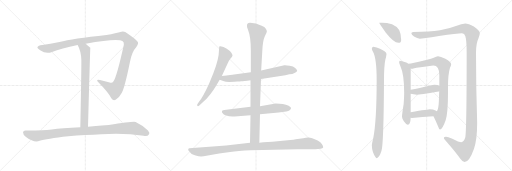
t = 0.00 s
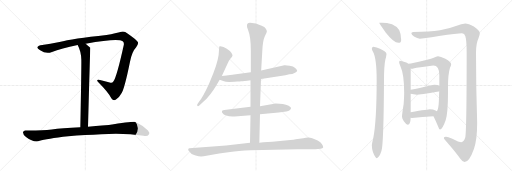
t = 2.73 s
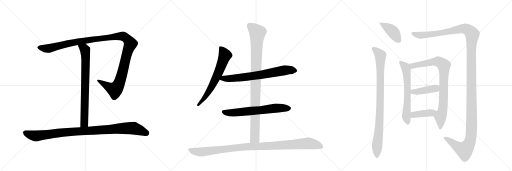
t = 5.46 s
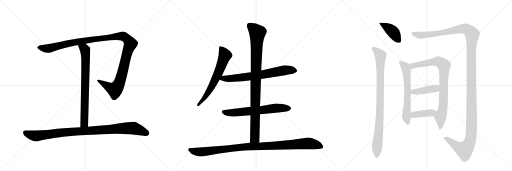
t = 8.19 s
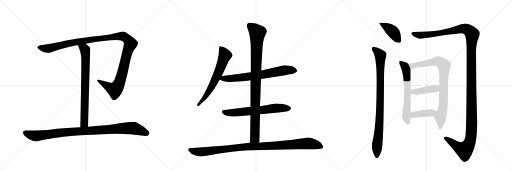
t = 10.92 s
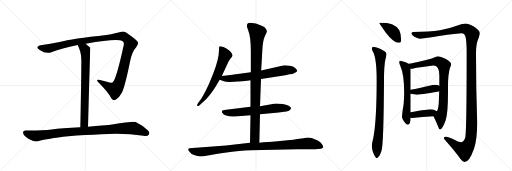
t = 13.65 s

The animated SVG that drew these frames (rendered in a browser with its animation timeline set to each time). Animation: 15 CSS @keyframes rules; one cycle of 13.65 s.

<svg version="1.1" viewBox="0 0 3072 1024" xmlns="http://www.w3.org/2000/svg">
  <g stroke="lightgray" stroke-dasharray="1,1" stroke-width="1" transform="scale(4, 4)">
    <line x1="0" y1="0" x2="256" y2="256"></line>
    <line x1="256" y1="0" x2="0" y2="256"></line>
    <line x1="128" y1="0" x2="128" y2="256"></line>
    <line x1="0" y1="128" x2="256" y2="128"></line>
    <line x1="256" y1="0" x2="512" y2="256"></line>
    <line x1="512" y1="0" x2="256" y2="256"></line>
    <line x1="384" y1="0" x2="384" y2="256"></line>
    <line x1="256" y1="128" x2="512" y2="128"></line>
    <line x1="512" y1="0" x2="768" y2="256"></line>
    <line x1="768" y1="0" x2="512" y2="256"></line>
    <line x1="640" y1="0" x2="640" y2="256"></line>
    <line x1="512" y1="128" x2="768" y2="128"></line>
  </g>
<g transform="scale(1, -1) translate(0, -850)">
   <style type="text/css">
    @keyframes keyframes0 {
      from {
       stroke: black;
       stroke-dashoffset: 1238;
       stroke-width: 128;
       }
       80% {
       animation-timing-function: step-end;
       stroke: black;
       stroke-dashoffset: 0;
       stroke-width: 128;
       }
       to {
       stroke: black;
       stroke-width: 1024;
       }
       }
       #make-me-a-hanzi-animation-0 {
         animation: keyframes0 1.257487s both;
         animation-delay: 0.000000s;
         animation-timing-function: linear;
       }
    @keyframes keyframes1 {
      from {
       stroke: black;
       stroke-dashoffset: 761;
       stroke-width: 128;
       }
       71% {
       animation-timing-function: step-end;
       stroke: black;
       stroke-dashoffset: 0;
       stroke-width: 128;
       }
       to {
       stroke: black;
       stroke-width: 1024;
       }
       }
       #make-me-a-hanzi-animation-1 {
         animation: keyframes1 0.869303s both;
         animation-delay: 1.257487s;
         animation-timing-function: linear;
       }
    @keyframes keyframes2 {
      from {
       stroke: black;
       stroke-dashoffset: 994;
       stroke-width: 128;
       }
       76% {
       animation-timing-function: step-end;
       stroke: black;
       stroke-dashoffset: 0;
       stroke-width: 128;
       }
       to {
       stroke: black;
       stroke-width: 1024;
       }
       }
       #make-me-a-hanzi-animation-2 {
         animation: keyframes2 1.058919s both;
         animation-delay: 2.126790s;
         animation-timing-function: linear;
       }
    @keyframes keyframes3 {
      from {
       stroke: black;
       stroke-dashoffset: 654;
       stroke-width: 128;
       }
       68% {
       animation-timing-function: step-end;
       stroke: black;
       stroke-dashoffset: 0;
       stroke-width: 128;
       }
       to {
       stroke: black;
       stroke-width: 1024;
       }
       }
       #make-me-a-hanzi-animation-3 {
         animation: keyframes3 0.782227s both;
         animation-delay: 3.185710s;
         animation-timing-function: linear;
       }
    @keyframes keyframes4 {
      from {
       stroke: black;
       stroke-dashoffset: 709;
       stroke-width: 128;
       }
       70% {
       animation-timing-function: step-end;
       stroke: black;
       stroke-dashoffset: 0;
       stroke-width: 128;
       }
       to {
       stroke: black;
       stroke-width: 1024;
       }
       }
       #make-me-a-hanzi-animation-4 {
         animation: keyframes4 0.826986s both;
         animation-delay: 3.967936s;
         animation-timing-function: linear;
       }
    @keyframes keyframes5 {
      from {
       stroke: black;
       stroke-dashoffset: 652;
       stroke-width: 128;
       }
       68% {
       animation-timing-function: step-end;
       stroke: black;
       stroke-dashoffset: 0;
       stroke-width: 128;
       }
       to {
       stroke: black;
       stroke-width: 1024;
       }
       }
       #make-me-a-hanzi-animation-5 {
         animation: keyframes5 0.780599s both;
         animation-delay: 4.794922s;
         animation-timing-function: linear;
       }
    @keyframes keyframes6 {
      from {
       stroke: black;
       stroke-dashoffset: 983;
       stroke-width: 128;
       }
       76% {
       animation-timing-function: step-end;
       stroke: black;
       stroke-dashoffset: 0;
       stroke-width: 128;
       }
       to {
       stroke: black;
       stroke-width: 1024;
       }
       }
       #make-me-a-hanzi-animation-6 {
         animation: keyframes6 1.049967s both;
         animation-delay: 5.575521s;
         animation-timing-function: linear;
       }
    @keyframes keyframes7 {
      from {
       stroke: black;
       stroke-dashoffset: 1057;
       stroke-width: 128;
       }
       77% {
       animation-timing-function: step-end;
       stroke: black;
       stroke-dashoffset: 0;
       stroke-width: 128;
       }
       to {
       stroke: black;
       stroke-width: 1024;
       }
       }
       #make-me-a-hanzi-animation-7 {
         animation: keyframes7 1.110189s both;
         animation-delay: 6.625488s;
         animation-timing-function: linear;
       }
    @keyframes keyframes8 {
      from {
       stroke: black;
       stroke-dashoffset: 408;
       stroke-width: 128;
       }
       57% {
       animation-timing-function: step-end;
       stroke: black;
       stroke-dashoffset: 0;
       stroke-width: 128;
       }
       to {
       stroke: black;
       stroke-width: 1024;
       }
       }
       #make-me-a-hanzi-animation-8 {
         animation: keyframes8 0.582031s both;
         animation-delay: 7.735677s;
         animation-timing-function: linear;
       }
    @keyframes keyframes9 {
      from {
       stroke: black;
       stroke-dashoffset: 920;
       stroke-width: 128;
       }
       75% {
       animation-timing-function: step-end;
       stroke: black;
       stroke-dashoffset: 0;
       stroke-width: 128;
       }
       to {
       stroke: black;
       stroke-width: 1024;
       }
       }
       #make-me-a-hanzi-animation-9 {
         animation: keyframes9 0.998698s both;
         animation-delay: 8.317708s;
         animation-timing-function: linear;
       }
    @keyframes keyframes10 {
      from {
       stroke: black;
       stroke-dashoffset: 1471;
       stroke-width: 128;
       }
       83% {
       animation-timing-function: step-end;
       stroke: black;
       stroke-dashoffset: 0;
       stroke-width: 128;
       }
       to {
       stroke: black;
       stroke-width: 1024;
       }
       }
       #make-me-a-hanzi-animation-10 {
         animation: keyframes10 1.447103s both;
         animation-delay: 9.316406s;
         animation-timing-function: linear;
       }
    @keyframes keyframes11 {
      from {
       stroke: black;
       stroke-dashoffset: 635;
       stroke-width: 128;
       }
       67% {
       animation-timing-function: step-end;
       stroke: black;
       stroke-dashoffset: 0;
       stroke-width: 128;
       }
       to {
       stroke: black;
       stroke-width: 1024;
       }
       }
       #make-me-a-hanzi-animation-11 {
         animation: keyframes11 0.766764s both;
         animation-delay: 10.763509s;
         animation-timing-function: linear;
       }
    @keyframes keyframes12 {
      from {
       stroke: black;
       stroke-dashoffset: 856;
       stroke-width: 128;
       }
       74% {
       animation-timing-function: step-end;
       stroke: black;
       stroke-dashoffset: 0;
       stroke-width: 128;
       }
       to {
       stroke: black;
       stroke-width: 1024;
       }
       }
       #make-me-a-hanzi-animation-12 {
         animation: keyframes12 0.946615s both;
         animation-delay: 11.530273s;
         animation-timing-function: linear;
       }
    @keyframes keyframes13 {
      from {
       stroke: black;
       stroke-dashoffset: 420;
       stroke-width: 128;
       }
       58% {
       animation-timing-function: step-end;
       stroke: black;
       stroke-dashoffset: 0;
       stroke-width: 128;
       }
       to {
       stroke: black;
       stroke-width: 1024;
       }
       }
       #make-me-a-hanzi-animation-13 {
         animation: keyframes13 0.591797s both;
         animation-delay: 12.476888s;
         animation-timing-function: linear;
       }
    @keyframes keyframes14 {
      from {
       stroke: black;
       stroke-dashoffset: 407;
       stroke-width: 128;
       }
       57% {
       animation-timing-function: step-end;
       stroke: black;
       stroke-dashoffset: 0;
       stroke-width: 128;
       }
       to {
       stroke: black;
       stroke-width: 1024;
       }
       }
       #make-me-a-hanzi-animation-14 {
         animation: keyframes14 0.581217s both;
         animation-delay: 13.068685s;
         animation-timing-function: linear;
       }
</style>
<path d="M 514 589 Q 710 623 736 603 Q 745 597 743 583 Q 700 387 680 362 Q 673 350 658 356 Q 630 363 600 371 Q 572 377 590 357 Q 648 299 669 260 Q 679 244 694 252 Q 715 265 729 292 Q 747 319 780 481 Q 792 542 817 568 Q 833 590 827 599 Q 820 612 765 650 Q 746 666 728 660 Q 697 650 639 641 Q 434 619 357 599 Q 299 586 254 581 Q 229 578 224 567 Q 223 560 241 549 Q 277 525 312 539 Q 366 560 466 581 L 514 589 Z" fill="lightgray"></path> 
<path d="M 528 91 Q 541 563 542 564 Q 527 579 514 589 C 491 608 453 608 466 581 Q 487 542 488 492 Q 489 450 482 87 C 481 57 527 61 528 91 Z" fill="lightgray"></path> 
<path d="M 512 41 Q 561 42 608 46 Q 749 55 861 36 Q 886 32 892 42 Q 901 55 888 68 Q 858 98 814 119 Q 804 125 653 101 Q 632 101 528 91 L 482 87 Q 368 81 311 74 Q 248 67 154 68 Q 141 69 138 57 Q 137 44 156 29 Q 204 -7 238 6 Q 277 18 410 33 Q 458 39 512 41 Z" fill="lightgray"></path> 
<path d="M 1331 395 L 1365 468 Q 1371 486 1382 499 Q 1394 511 1395 517 Q 1396 522 1388 534 Q 1380 545 1369 552 Q 1362 561 1341 569 Q 1321 576 1317 573 Q 1314 570 1314 552 Q 1314 497 1280 411 L 1253 346 Q 1219 272 1194 240 L 1186 228 Q 1180 220 1184 216 Q 1188 212 1194 217 L 1207 228 Q 1238 254 1262 286 Q 1286 317 1296 335 L 1318 372 L 1331 395 Z" fill="lightgray"></path> 
<path d="M 1566 377 L 1712 400 L 1736 405 Q 1757 407 1764 412 Q 1783 419 1783 426 Q 1782 433 1771 443 Q 1761 452 1738 456 Q 1715 460 1706 459 L 1567 428 L 1505 418 L 1404 404 Q 1394 402 1331 395 C 1301 392 1290 382 1318 372 L 1344 363 Q 1355 357 1406 360 L 1423 362 Q 1441 362 1447 364 Q 1453 363 1503 370 L 1566 377 Z" fill="lightgray"></path> 
<path d="M 1560 165 L 1672 176 L 1718 182 Q 1744 187 1746 201 Q 1749 207 1732 216 Q 1701 230 1654 230 L 1560 214 L 1503 210 L 1357 192 Q 1334 191 1332 184 Q 1329 179 1336 172 Q 1342 163 1352 159 Q 1382 149 1408 152 L 1503 159 L 1560 165 Z" fill="lightgray"></path> 
<path d="M 1556 -5 L 1560 165 L 1560 214 L 1566 377 L 1567 428 L 1574 550 Q 1577 609 1589 634 Q 1602 659 1601 664 Q 1601 668 1595 679 Q 1589 689 1570 696 Q 1535 713 1501 714 Q 1482 715 1482 698 Q 1480 690 1488 672 Q 1505 630 1505 546 L 1505 418 L 1503 370 L 1503 210 L 1503 159 L 1500 -6 C 1499 -36 1555 -35 1556 -5 Z" fill="lightgray"></path> 
<path d="M 1222 -86 L 1315 -70 L 1381 -61 Q 1426 -54 1505 -51 L 1786 -44 Q 1877 -46 1892 -44 L 1924 -41 Q 1936 -39 1939 -34 Q 1940 -27 1932 -15 Q 1925 -3 1906 8 Q 1868 26 1851 26 Q 1835 26 1820 22 L 1774 15 Q 1763 12 1742 11 L 1634 0 L 1580 -2 L 1556 -5 L 1500 -6 L 1356 -22 L 1136 -38 Q 1132 -38 1130 -43 Q 1128 -49 1132 -54 Q 1145 -75 1169 -81 Q 1193 -88 1207 -88 Q 1211 -86 1222 -86 Z" fill="lightgray"></path> 
<path d="M 2292 714 L 2275 714 Q 2275 711 2314 656 Q 2362 594 2391 594 Q 2407 594 2407 611 Q 2407 648 2395 671 Q 2379 695 2352 706 Q 2321 714 2292 714 Z" fill="lightgray"></path> 
<path d="M 2239 571 Q 2231 570 2231 558 Q 2231 551 2237 542 Q 2260 504 2260 369 Q 2260 121 2239 19 Q 2231 -11 2231 -21 Q 2231 -41 2238 -63 Q 2252 -98 2260 -98 Q 2275 -98 2289 -54 Q 2302 -14 2304 369 Q 2304 454 2312 492 Q 2318 513 2319 527 Q 2319 541 2280 558 Q 2261 568 2239 571 Z" fill="lightgray"></path> 
<path d="M 2791 710 Q 2782 710 2754 701 Q 2696 679 2640 670 Q 2578 661 2479 659 Q 2468 658 2468 651 Q 2468 642 2484 632 Q 2504 620 2519 619 Q 2534 619 2634 635 Q 2745 651 2772 651 Q 2787 651 2792 634 Q 2800 610 2800 535 Q 2800 53 2791 24 Q 2782 -2 2768 -2 Q 2755 -2 2714 19 Q 2687 30 2676 30 Q 2663 30 2663 23 Q 2663 18 2669 13 Q 2734 -61 2762 -101 Q 2777 -121 2787 -121 Q 2816 -121 2844 -41 Q 2863 14 2863 116 Q 2856 329 2856 535 Q 2856 591 2871 622 Q 2879 641 2879 651 Q 2879 668 2843 692 Q 2811 710 2791 710 Z" fill="lightgray"></path> 
<path d="M 2399 487 Q 2395 487 2395 474 Q 2395 470 2402 455 Q 2425 406 2425 295 Q 2425 273 2422 227 Q 2412 166 2412 151 Q 2412 141 2423 124 Q 2439 103 2447 103 Q 2463 103 2464 144 L 2464 178 L 2464 288 L 2464 313 L 2464 435 Q 2464 436 2463 439 L 2449 468 Q 2443 476 2433 478 Q 2410 487 2399 487 Z" fill="lightgray"></path> 
<path d="M 2601 153 Q 2619 115 2628 94 Q 2635 74 2640 74 Q 2654 74 2674 130 Q 2688 171 2688 297 L 2688 330 Q 2688 406 2700 444 Q 2707 460 2707 466 Q 2707 480 2672 499 Q 2643 514 2628 514 Q 2622 514 2613 509 Q 2599 501 2532 485 Q 2479 472 2449 468 C 2419 463 2433 436 2463 439 L 2468 439 Q 2474 439 2486 442 Q 2503 445 2600 458 Q 2636 458 2636 399 L 2636 336 L 2635 304 Q 2634 253 2632 225 Q 2629 193 2621 183 C 2610 155 2597 162 2601 153 Z" fill="lightgray"></path> 
<path d="M 2464 288 Q 2482 283 2500 283 Q 2517 283 2632 302 Q 2634 303 2635 304 C 2662 316 2663 324 2636 336 Q 2628 341 2607 342 Q 2597 342 2582 338 Q 2514 321 2464 313 C 2434 308 2435 295 2464 288 Z" fill="lightgray"></path> 
<path d="M 2464 144 Q 2468 143 2472 143 Q 2534 148 2601 153 C 2631 155 2646 166 2621 183 Q 2619 185 2613 188 Q 2599 195 2579 195 Q 2574 195 2464 178 C 2434 173 2434 149 2464 144 Z" fill="lightgray"></path> 
      <clipPath id="make-me-a-hanzi-clip-0">
      <path d="M 514 589 Q 710 623 736 603 Q 745 597 743 583 Q 700 387 680 362 Q 673 350 658 356 Q 630 363 600 371 Q 572 377 590 357 Q 648 299 669 260 Q 679 244 694 252 Q 715 265 729 292 Q 747 319 780 481 Q 792 542 817 568 Q 833 590 827 599 Q 820 612 765 650 Q 746 666 728 660 Q 697 650 639 641 Q 434 619 357 599 Q 299 586 254 581 Q 229 578 224 567 Q 223 560 241 549 Q 277 525 312 539 Q 366 560 466 581 L 514 589 Z" fill="lightgray"></path>
      </clipPath>
      <path clip-path="url(#make-me-a-hanzi-clip-0)" d="M 232 566 L 270 559 L 298 561 L 420 592 L 566 617 L 576 614 L 716 633 L 744 631 L 771 608 L 782 588 L 757 516 L 724 376 L 708 338 L 688 313 L 592 366 " fill="none" id="make-me-a-hanzi-animation-0" stroke-dasharray="1110 2220" stroke-linecap="round"></path>

      <clipPath id="make-me-a-hanzi-clip-1">
      <path d="M 528 91 Q 541 563 542 564 Q 527 579 514 589 C 491 608 453 608 466 581 Q 487 542 488 492 Q 489 450 482 87 C 481 57 527 61 528 91 Z" fill="lightgray"></path>
      </clipPath>
      <path clip-path="url(#make-me-a-hanzi-clip-1)" d="M 473 576 L 506 559 L 514 506 L 507 113 L 489 101 " fill="none" id="make-me-a-hanzi-animation-1" stroke-dasharray="633 1266" stroke-linecap="round"></path>

      <clipPath id="make-me-a-hanzi-clip-2">
      <path d="M 512 41 Q 561 42 608 46 Q 749 55 861 36 Q 886 32 892 42 Q 901 55 888 68 Q 858 98 814 119 Q 804 125 653 101 Q 632 101 528 91 L 482 87 Q 368 81 311 74 Q 248 67 154 68 Q 141 69 138 57 Q 137 44 156 29 Q 204 -7 238 6 Q 277 18 410 33 Q 458 39 512 41 Z" fill="lightgray"></path>
      </clipPath>
      <path clip-path="url(#make-me-a-hanzi-clip-2)" d="M 151 55 L 192 39 L 224 36 L 435 61 L 803 82 L 878 53 " fill="none" id="make-me-a-hanzi-animation-2" stroke-dasharray="866 1732" stroke-linecap="round"></path>

      <clipPath id="make-me-a-hanzi-clip-3">
      <path d="M 1331 395 L 1365 468 Q 1371 486 1382 499 Q 1394 511 1395 517 Q 1396 522 1388 534 Q 1380 545 1369 552 Q 1362 561 1341 569 Q 1321 576 1317 573 Q 1314 570 1314 552 Q 1314 497 1280 411 L 1253 346 Q 1219 272 1194 240 L 1186 228 Q 1180 220 1184 216 Q 1188 212 1194 217 L 1207 228 Q 1238 254 1262 286 Q 1286 317 1296 335 L 1318 372 L 1331 395 Z" fill="lightgray"></path>
      </clipPath>
      <path clip-path="url(#make-me-a-hanzi-clip-3)" d="M 1321 568 L 1343 536 L 1349 516 L 1325 450 L 1263 318 L 1218 252 L 1189 221 " fill="none" id="make-me-a-hanzi-animation-3" stroke-dasharray="526 1052" stroke-linecap="round"></path>

      <clipPath id="make-me-a-hanzi-clip-4">
      <path d="M 1566 377 L 1712 400 L 1736 405 Q 1757 407 1764 412 Q 1783 419 1783 426 Q 1782 433 1771 443 Q 1761 452 1738 456 Q 1715 460 1706 459 L 1567 428 L 1505 418 L 1404 404 Q 1394 402 1331 395 C 1301 392 1290 382 1318 372 L 1344 363 Q 1355 357 1406 360 L 1423 362 Q 1441 362 1447 364 Q 1453 363 1503 370 L 1566 377 Z" fill="lightgray"></path>
      </clipPath>
      <path clip-path="url(#make-me-a-hanzi-clip-4)" d="M 1326 375 L 1342 381 L 1394 379 L 1569 402 L 1710 430 L 1774 427 " fill="none" id="make-me-a-hanzi-animation-4" stroke-dasharray="581 1162" stroke-linecap="round"></path>

      <clipPath id="make-me-a-hanzi-clip-5">
      <path d="M 1560 165 L 1672 176 L 1718 182 Q 1744 187 1746 201 Q 1749 207 1732 216 Q 1701 230 1654 230 L 1560 214 L 1503 210 L 1357 192 Q 1334 191 1332 184 Q 1329 179 1336 172 Q 1342 163 1352 159 Q 1382 149 1408 152 L 1503 159 L 1560 165 Z" fill="lightgray"></path>
      </clipPath>
      <path clip-path="url(#make-me-a-hanzi-clip-5)" d="M 1341 180 L 1389 173 L 1662 203 L 1735 201 " fill="none" id="make-me-a-hanzi-animation-5" stroke-dasharray="524 1048" stroke-linecap="round"></path>

      <clipPath id="make-me-a-hanzi-clip-6">
      <path d="M 1556 -5 L 1560 165 L 1560 214 L 1566 377 L 1567 428 L 1574 550 Q 1577 609 1589 634 Q 1602 659 1601 664 Q 1601 668 1595 679 Q 1589 689 1570 696 Q 1535 713 1501 714 Q 1482 715 1482 698 Q 1480 690 1488 672 Q 1505 630 1505 546 L 1505 418 L 1503 370 L 1503 210 L 1503 159 L 1500 -6 C 1499 -36 1555 -35 1556 -5 Z" fill="lightgray"></path>
      </clipPath>
      <path clip-path="url(#make-me-a-hanzi-clip-6)" d="M 1497 699 L 1544 654 L 1529 23 L 1507 1 " fill="none" id="make-me-a-hanzi-animation-6" stroke-dasharray="855 1710" stroke-linecap="round"></path>

      <clipPath id="make-me-a-hanzi-clip-7">
      <path d="M 1222 -86 L 1315 -70 L 1381 -61 Q 1426 -54 1505 -51 L 1786 -44 Q 1877 -46 1892 -44 L 1924 -41 Q 1936 -39 1939 -34 Q 1940 -27 1932 -15 Q 1925 -3 1906 8 Q 1868 26 1851 26 Q 1835 26 1820 22 L 1774 15 Q 1763 12 1742 11 L 1634 0 L 1580 -2 L 1556 -5 L 1500 -6 L 1356 -22 L 1136 -38 Q 1132 -38 1130 -43 Q 1128 -49 1132 -54 Q 1145 -75 1169 -81 Q 1193 -88 1207 -88 Q 1211 -86 1222 -86 Z" fill="lightgray"></path>
      </clipPath>
      <path clip-path="url(#make-me-a-hanzi-clip-7)" d="M 1139 -47 L 1159 -56 L 1204 -61 L 1452 -32 L 1845 -9 L 1895 -17 L 1932 -31 " fill="none" id="make-me-a-hanzi-animation-7" stroke-dasharray="929 1858" stroke-linecap="round"></path>

      <clipPath id="make-me-a-hanzi-clip-8">
      <path d="M 2292 714 L 2275 714 Q 2275 711 2314 656 Q 2362 594 2391 594 Q 2407 594 2407 611 Q 2407 648 2395 671 Q 2379 695 2352 706 Q 2321 714 2292 714 Z" fill="lightgray"></path>
      </clipPath>
      <path clip-path="url(#make-me-a-hanzi-clip-8)" d="M 2282 709 L 2351 667 L 2393 609 " fill="none" id="make-me-a-hanzi-animation-8" stroke-dasharray="280 560" stroke-linecap="round"></path>

      <clipPath id="make-me-a-hanzi-clip-9">
      <path d="M 2239 571 Q 2231 570 2231 558 Q 2231 551 2237 542 Q 2260 504 2260 369 Q 2260 121 2239 19 Q 2231 -11 2231 -21 Q 2231 -41 2238 -63 Q 2252 -98 2260 -98 Q 2275 -98 2289 -54 Q 2302 -14 2304 369 Q 2304 454 2312 492 Q 2318 513 2319 527 Q 2319 541 2280 558 Q 2261 568 2239 571 Z" fill="lightgray"></path>
      </clipPath>
      <path clip-path="url(#make-me-a-hanzi-clip-9)" d="M 2244 559 L 2276 527 L 2283 507 L 2282 228 L 2261 -90 " fill="none" id="make-me-a-hanzi-animation-9" stroke-dasharray="792 1584" stroke-linecap="round"></path>

      <clipPath id="make-me-a-hanzi-clip-10">
      <path d="M 2791 710 Q 2782 710 2754 701 Q 2696 679 2640 670 Q 2578 661 2479 659 Q 2468 658 2468 651 Q 2468 642 2484 632 Q 2504 620 2519 619 Q 2534 619 2634 635 Q 2745 651 2772 651 Q 2787 651 2792 634 Q 2800 610 2800 535 Q 2800 53 2791 24 Q 2782 -2 2768 -2 Q 2755 -2 2714 19 Q 2687 30 2676 30 Q 2663 30 2663 23 Q 2663 18 2669 13 Q 2734 -61 2762 -101 Q 2777 -121 2787 -121 Q 2816 -121 2844 -41 Q 2863 14 2863 116 Q 2856 329 2856 535 Q 2856 591 2871 622 Q 2879 641 2879 651 Q 2879 668 2843 692 Q 2811 710 2791 710 Z" fill="lightgray"></path>
      </clipPath>
      <path clip-path="url(#make-me-a-hanzi-clip-10)" d="M 2477 650 L 2498 642 L 2560 642 L 2644 651 L 2784 679 L 2808 672 L 2834 645 L 2826 520 L 2830 88 L 2822 9 L 2800 -37 L 2785 -49 L 2756 -36 L 2672 22 " fill="none" id="make-me-a-hanzi-animation-10" stroke-dasharray="1343 2686" stroke-linecap="round"></path>

      <clipPath id="make-me-a-hanzi-clip-11">
      <path d="M 2399 487 Q 2395 487 2395 474 Q 2395 470 2402 455 Q 2425 406 2425 295 Q 2425 273 2422 227 Q 2412 166 2412 151 Q 2412 141 2423 124 Q 2439 103 2447 103 Q 2463 103 2464 144 L 2464 178 L 2464 288 L 2464 313 L 2464 435 Q 2464 436 2463 439 L 2449 468 Q 2443 476 2433 478 Q 2410 487 2399 487 Z" fill="lightgray"></path>
      </clipPath>
      <path clip-path="url(#make-me-a-hanzi-clip-11)" d="M 2402 479 L 2430 453 L 2439 423 L 2445 294 L 2438 154 L 2447 115 " fill="none" id="make-me-a-hanzi-animation-11" stroke-dasharray="507 1014" stroke-linecap="round"></path>

      <clipPath id="make-me-a-hanzi-clip-12">
      <path d="M 2601 153 Q 2619 115 2628 94 Q 2635 74 2640 74 Q 2654 74 2674 130 Q 2688 171 2688 297 L 2688 330 Q 2688 406 2700 444 Q 2707 460 2707 466 Q 2707 480 2672 499 Q 2643 514 2628 514 Q 2622 514 2613 509 Q 2599 501 2532 485 Q 2479 472 2449 468 C 2419 463 2433 436 2463 439 L 2468 439 Q 2474 439 2486 442 Q 2503 445 2600 458 Q 2636 458 2636 399 L 2636 336 L 2635 304 Q 2634 253 2632 225 Q 2629 193 2621 183 C 2610 155 2597 162 2601 153 Z" fill="lightgray"></path>
      </clipPath>
      <path clip-path="url(#make-me-a-hanzi-clip-12)" d="M 2455 465 L 2477 456 L 2630 482 L 2663 458 L 2660 227 L 2654 181 L 2642 150 L 2641 80 " fill="none" id="make-me-a-hanzi-animation-12" stroke-dasharray="728 1456" stroke-linecap="round"></path>

      <clipPath id="make-me-a-hanzi-clip-13">
      <path d="M 2464 288 Q 2482 283 2500 283 Q 2517 283 2632 302 Q 2634 303 2635 304 C 2662 316 2663 324 2636 336 Q 2628 341 2607 342 Q 2597 342 2582 338 Q 2514 321 2464 313 C 2434 308 2435 295 2464 288 Z" fill="lightgray"></path>
      </clipPath>
      <path clip-path="url(#make-me-a-hanzi-clip-13)" d="M 2472 307 L 2479 300 L 2495 300 L 2603 320 L 2629 310 " fill="none" id="make-me-a-hanzi-animation-13" stroke-dasharray="292 584" stroke-linecap="round"></path>

      <clipPath id="make-me-a-hanzi-clip-14">
      <path d="M 2464 144 Q 2468 143 2472 143 Q 2534 148 2601 153 C 2631 155 2646 166 2621 183 Q 2619 185 2613 188 Q 2599 195 2579 195 Q 2574 195 2464 178 C 2434 173 2434 149 2464 144 Z" fill="lightgray"></path>
      </clipPath>
      <path clip-path="url(#make-me-a-hanzi-clip-14)" d="M 2469 150 L 2481 161 L 2504 166 L 2589 173 L 2614 181 " fill="none" id="make-me-a-hanzi-animation-14" stroke-dasharray="279 558" stroke-linecap="round"></path>

</g>
</svg>
